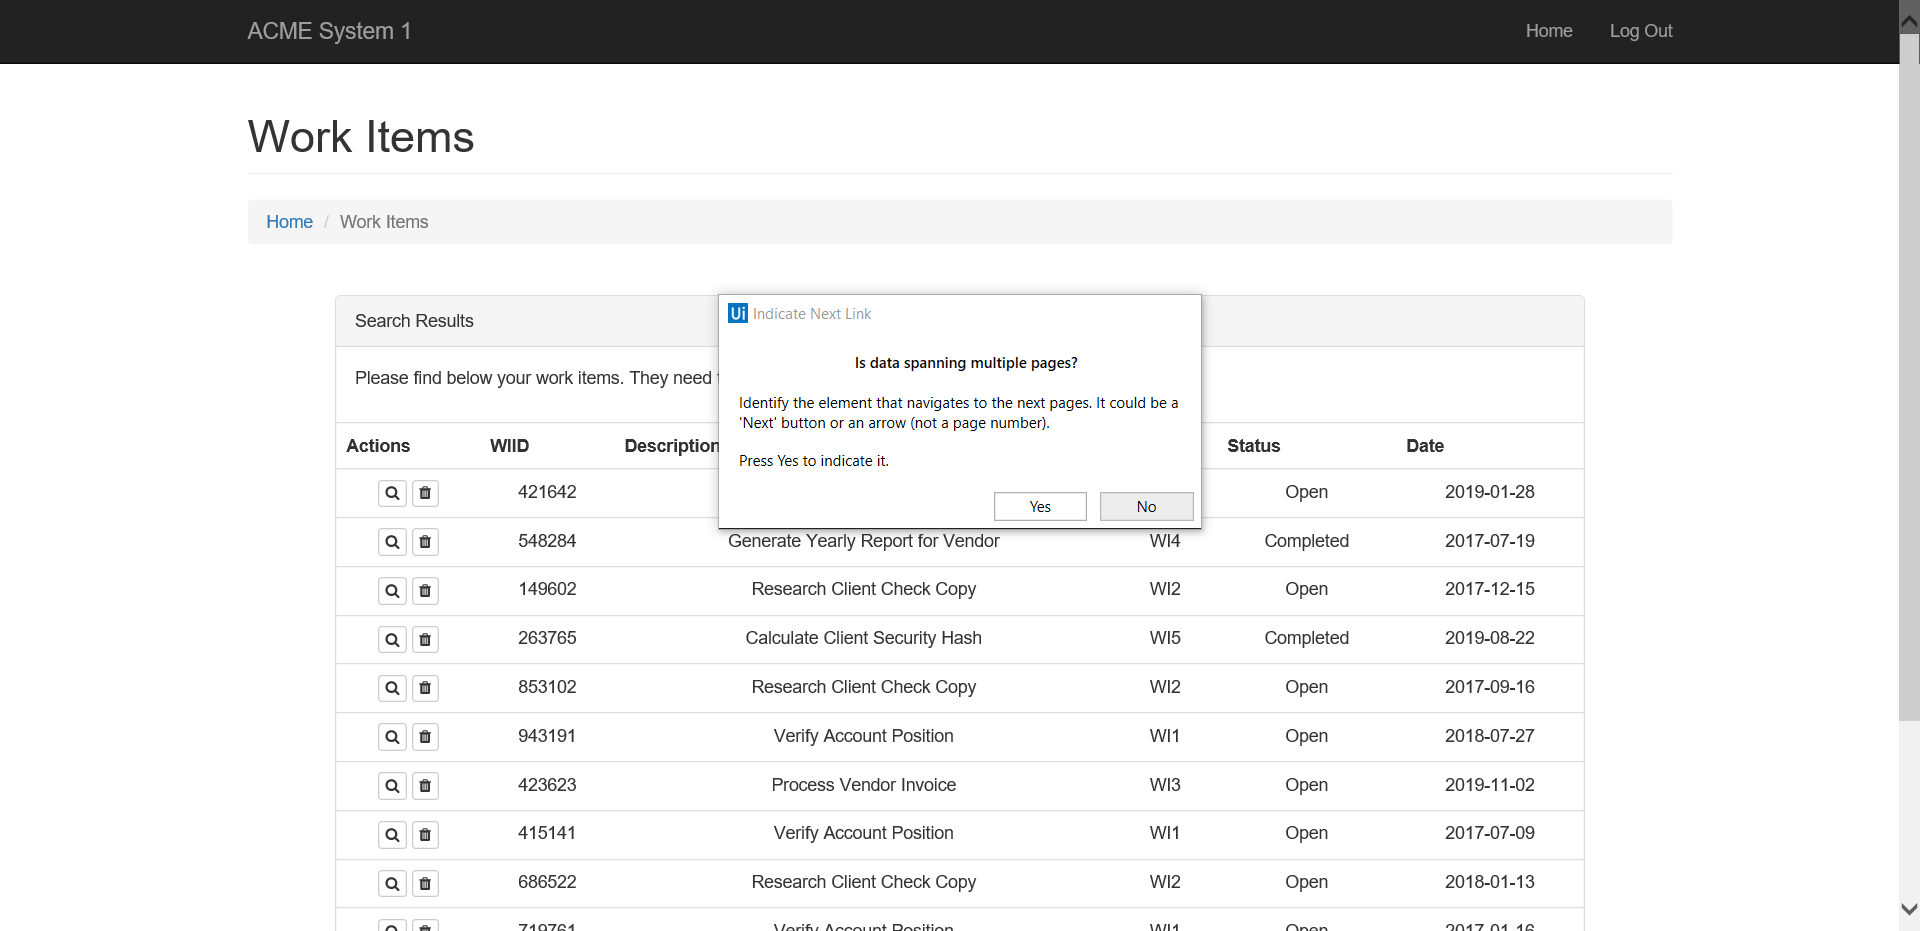
Task: Verify Account Position WI1 task
Workflow: ACME_ExtractData

Step 1: Attach Browser 'ACMESyste Page' in window 'ACME System 1 - Work Items'

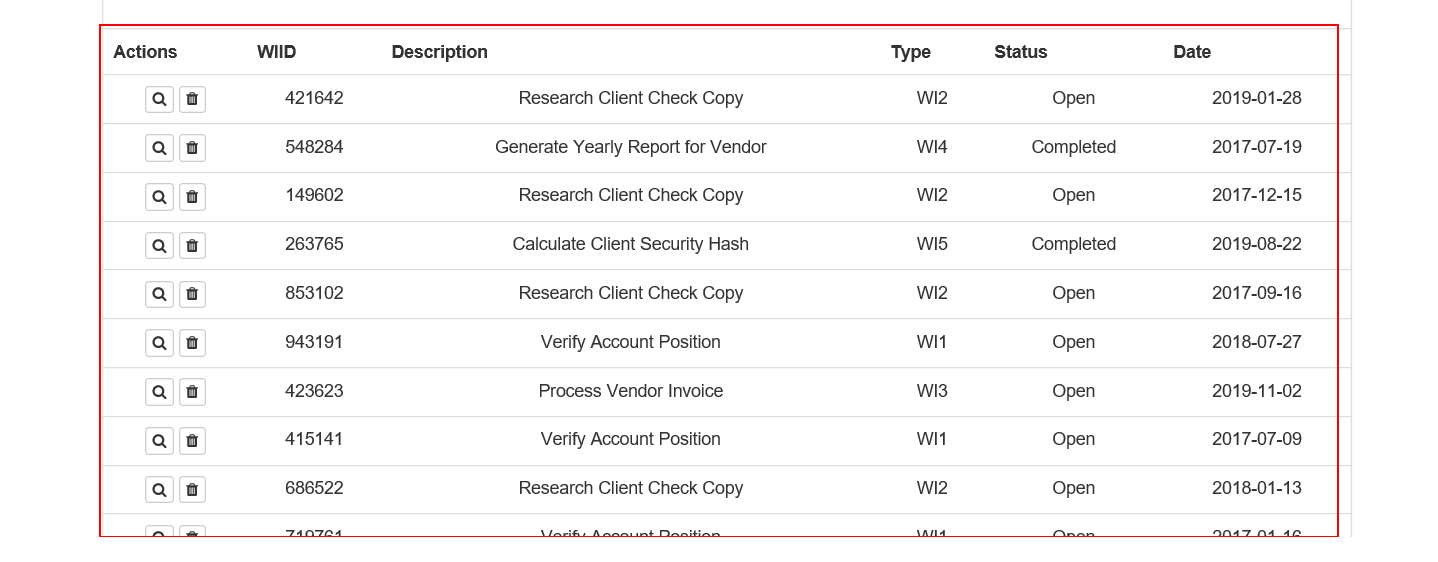
Step 2: get-text from the table